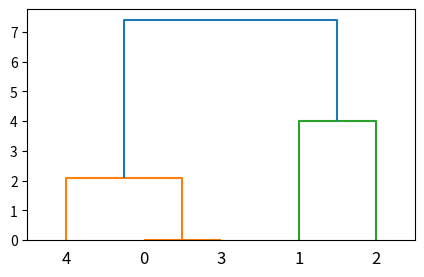

Reproduce this figure in Python.
from scipy.cluster.hierarchy import dendrogram, linkage, fcluster
from scipy.spatial.distance import pdist, squareform
from matplotlib import pyplot as plt

# 定义数据集
X = [[1, 2], [3, 2], [4, 4], [1, 2], [1, 3]]

# 计算欧氏距离矩阵
dist_matrix = squareform(pdist(X, 'euclidean'))

# 计算链接矩阵 使用ward方式 通过方差大小来选择先合并的两个聚类
Z = linkage(dist_matrix, 'ward')

# 从链接矩阵中提取扁平化的聚类（例如 最多3个聚类）
f = fcluster(Z, 3, criterion='maxclust')

# 绘制树状图
fig = plt.figure(figsize=(5, 3))
dendrogram(Z)

# 显示链接矩阵和树状图
print(Z)
plt.show()